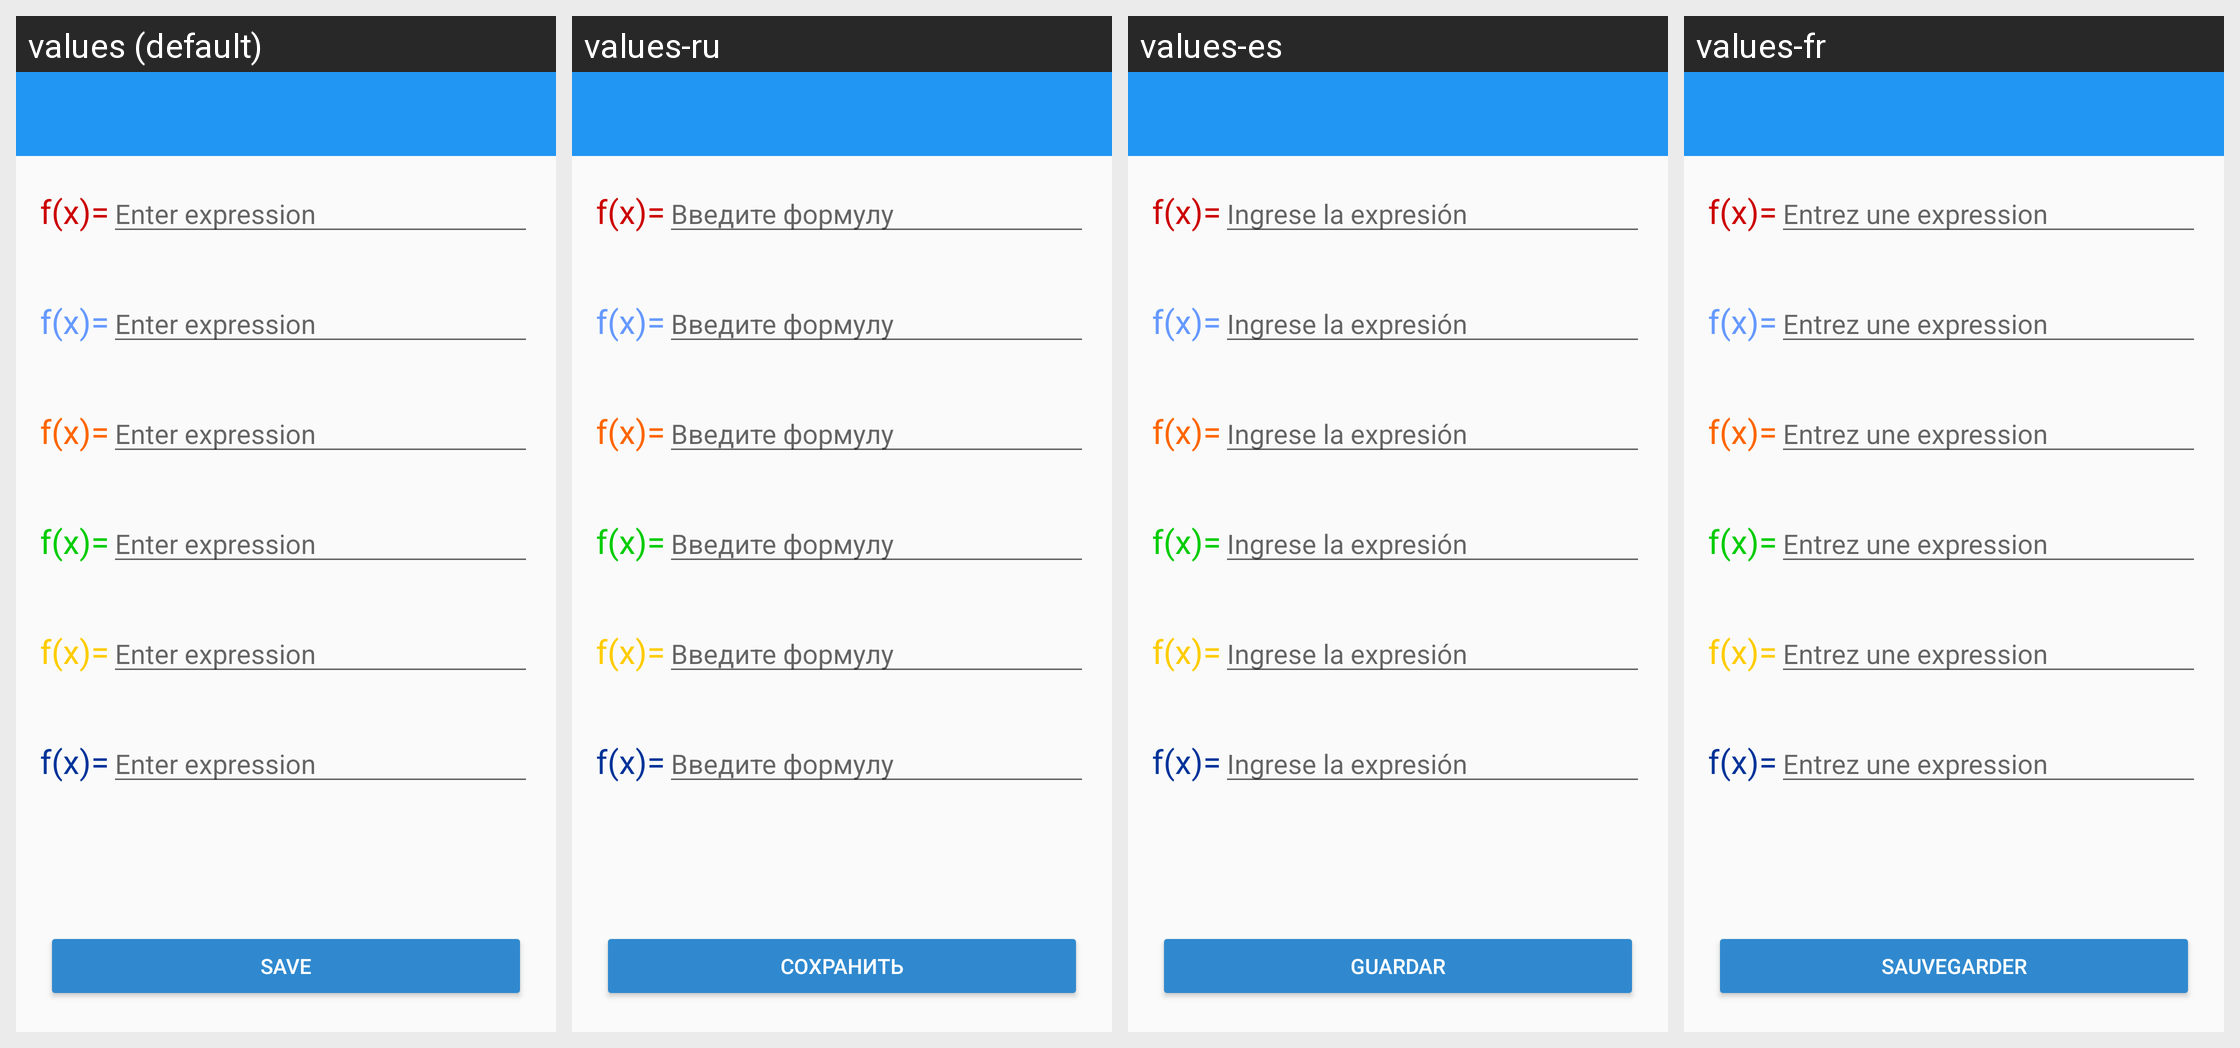

For this localized Android screen grid, give each drawn string resource with its value in every locale shown.
Android screen res/layout/graph_add_function.xml rendered under 4 locales, left to right: values (default), values-ru, values-es, values-fr. Device: Nexus 5 (rendered at 1080×1920; each locale shown at half size, 540×960, under a caption strip naming it); theme AppThemeLight.
Other locales in the repository, not shown: values-pl, values-vi, values-zh-rCN.
Strings drawn on this screen, with the default value and each locale's value (text and hints the layout hard-codes, and strings that could not be matched under every locale, appear in the picture but are not listed):

enter_expression
  values: Enter expression
  values-ru: Введите формулу
  values-es: Ingrese la expresión
  values-fr: Entrez une expression

save
  values: Save
  values-ru: Сохранить
  values-es: Guardar
  values-fr: Sauvegarder
